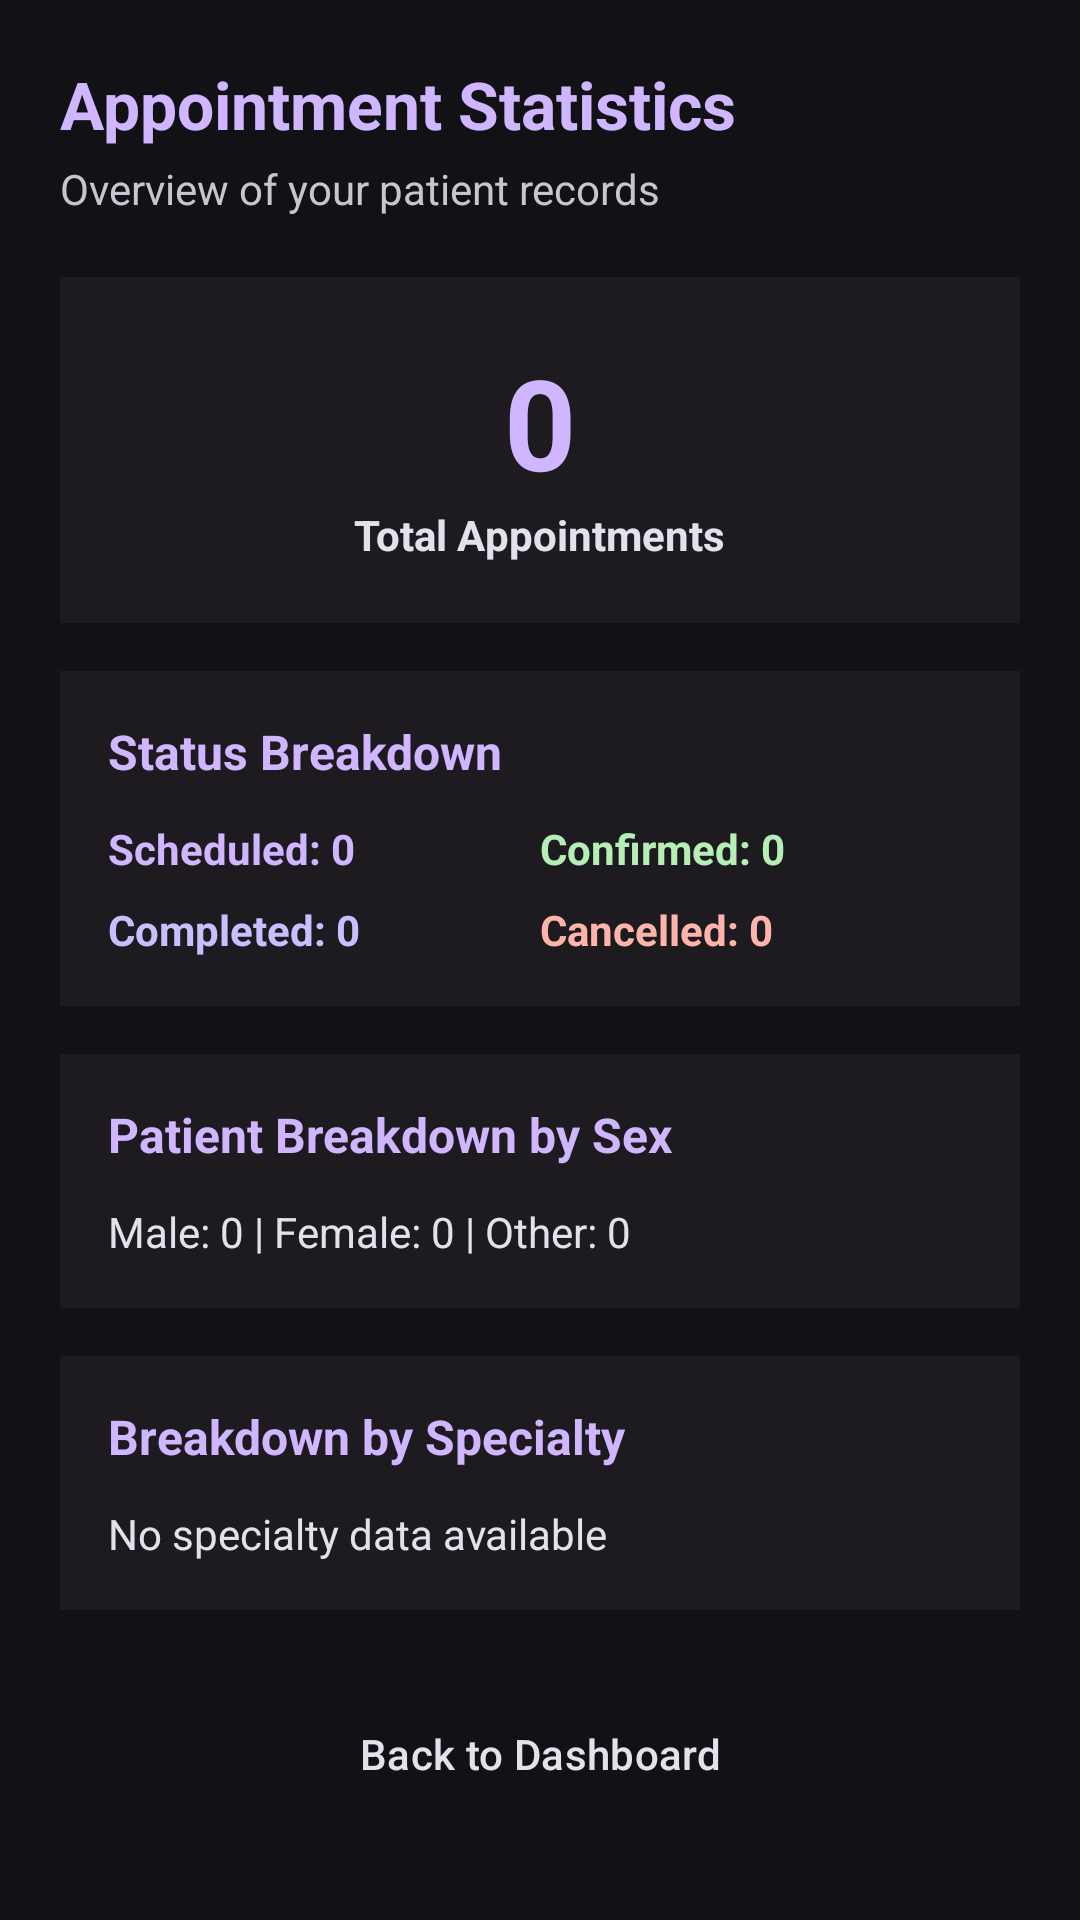

Reconstruct the res/layout file that produces this screen, plus the resources it refers to.
<!-- AndroidManifest.xml: application theme Theme.TP10 -->
<!-- res/layout/activity_statistics.xml -->
<?xml version="1.0" encoding="utf-8"?>
<ScrollView xmlns:android="http://schemas.android.com/apk/res/android"
    xmlns:app="http://schemas.android.com/apk/res-auto"
    android:layout_width="match_parent"
    android:layout_height="match_parent"
    android:background="@color/bg_dark"
    android:fillViewport="true">

    <LinearLayout
        android:layout_width="match_parent"
        android:layout_height="wrap_content"
        android:orientation="vertical"
        android:padding="20dp">

        <TextView
            android:layout_width="wrap_content"
            android:layout_height="wrap_content"
            android:text="@string/statistics_title"
            android:textColor="@color/lavender_primary"
            android:textSize="22sp"
            android:textStyle="bold"
            android:layout_marginBottom="4dp" />

        <TextView
            android:id="@+id/tvModeSubtitle"
            android:layout_width="wrap_content"
            android:layout_height="wrap_content"
            android:text="Overview of your patient records"
            android:textColor="@color/text_secondary"
            android:textSize="14sp"
            android:layout_marginBottom="20dp" />

        <ProgressBar
            android:id="@+id/progressBar"
            android:layout_width="wrap_content"
            android:layout_height="wrap_content"
            android:layout_gravity="center_horizontal"
            android:visibility="gone"
            android:indeterminateTint="@color/lavender_primary"
            android:layout_marginBottom="16dp" />

        
        <LinearLayout
            android:layout_width="match_parent"
            android:layout_height="wrap_content"
            android:orientation="vertical"
            android:background="@color/card_bg"
            android:padding="20dp"
            android:gravity="center"
            android:layout_marginBottom="16dp">

            <TextView
                android:id="@+id/tvTotalAppointments"
                android:layout_width="wrap_content"
                android:layout_height="wrap_content"
                android:text="0"
                android:textColor="@color/lavender_primary"
                android:textSize="42sp"
                android:textStyle="bold" />

            <TextView
                android:layout_width="wrap_content"
                android:layout_height="wrap_content"
                android:text="@string/total_appointments"
                android:textColor="@color/text_primary"
                android:textSize="14sp"
                android:textStyle="bold" />
        </LinearLayout>

        
        <LinearLayout
            android:layout_width="match_parent"
            android:layout_height="wrap_content"
            android:orientation="vertical"
            android:background="@color/card_bg"
            android:padding="16dp"
            android:layout_marginBottom="16dp">

            <TextView
                android:layout_width="wrap_content"
                android:layout_height="wrap_content"
                android:text="@string/status_breakdown"
                android:textColor="@color/lavender_primary"
                android:textSize="16sp"
                android:textStyle="bold"
                android:layout_marginBottom="12dp" />

            <LinearLayout
                android:layout_width="match_parent"
                android:layout_height="wrap_content"
                android:orientation="horizontal"
                android:layout_marginBottom="8dp">

                <TextView
                    android:id="@+id/tvScheduledCount"
                    android:layout_width="0dp"
                    android:layout_height="wrap_content"
                    android:layout_weight="1"
                    android:text="Scheduled: 0"
                    android:textColor="@color/status_scheduled"
                    android:textSize="14sp"
                    android:textStyle="bold" />

                <TextView
                    android:id="@+id/tvConfirmedCount"
                    android:layout_width="0dp"
                    android:layout_height="wrap_content"
                    android:layout_weight="1"
                    android:text="Confirmed: 0"
                    android:textColor="@color/status_confirmed"
                    android:textSize="14sp"
                    android:textStyle="bold" />
            </LinearLayout>

            <LinearLayout
                android:layout_width="match_parent"
                android:layout_height="wrap_content"
                android:orientation="horizontal">

                <TextView
                    android:id="@+id/tvCompletedCount"
                    android:layout_width="0dp"
                    android:layout_height="wrap_content"
                    android:layout_weight="1"
                    android:text="Completed: 0"
                    android:textColor="@color/status_completed"
                    android:textSize="14sp"
                    android:textStyle="bold" />

                <TextView
                    android:id="@+id/tvCancelledCount"
                    android:layout_width="0dp"
                    android:layout_height="wrap_content"
                    android:layout_weight="1"
                    android:text="Cancelled: 0"
                    android:textColor="@color/status_cancelled"
                    android:textSize="14sp"
                    android:textStyle="bold" />
            </LinearLayout>
        </LinearLayout>

        
        <LinearLayout
            android:layout_width="match_parent"
            android:layout_height="wrap_content"
            android:orientation="vertical"
            android:background="@color/card_bg"
            android:padding="16dp"
            android:layout_marginBottom="16dp">

            <TextView
                android:layout_width="wrap_content"
                android:layout_height="wrap_content"
                android:text="@string/sex_breakdown"
                android:textColor="@color/lavender_primary"
                android:textSize="16sp"
                android:textStyle="bold"
                android:layout_marginBottom="12dp" />

            <TextView
                android:id="@+id/tvSexBreakdown"
                android:layout_width="match_parent"
                android:layout_height="wrap_content"
                android:text="Male: 0 | Female: 0 | Other: 0"
                android:textColor="@color/text_primary"
                android:textSize="14sp" />
        </LinearLayout>

        
        <LinearLayout
            android:layout_width="match_parent"
            android:layout_height="wrap_content"
            android:orientation="vertical"
            android:background="@color/card_bg"
            android:padding="16dp"
            android:layout_marginBottom="24dp">

            <TextView
                android:layout_width="wrap_content"
                android:layout_height="wrap_content"
                android:text="@string/specialty_breakdown"
                android:textColor="@color/lavender_primary"
                android:textSize="16sp"
                android:textStyle="bold"
                android:layout_marginBottom="12dp" />

            <TextView
                android:id="@+id/tvSpecialtyBreakdown"
                android:layout_width="match_parent"
                android:layout_height="wrap_content"
                android:text="No specialty data available"
                android:textColor="@color/text_primary"
                android:textSize="14sp"
                android:lineSpacingExtra="4dp" />
        </LinearLayout>

        <Button
            android:id="@+id/btnBack"
            style="@style/Widget.Material3.Button.OutlinedButton"
            android:layout_width="match_parent"
            android:layout_height="48dp"
            android:text="Back to Dashboard"
            android:textColor="@color/text_primary"
            app:strokeColor="@color/input_stroke" />

    </LinearLayout>
</ScrollView>
<!-- resources referenced by this layout -->
<resources>
  <color name="bg_dark">#121116</color>
  <color name="card_bg">#1D1B20</color>
  <color name="input_stroke">#49454F</color>
  <color name="lavender_primary">#D0B5FF</color>
  <color name="status_cancelled">#FFB4AB</color>
  <color name="status_completed">#C8BFFF</color>
  <color name="status_confirmed">#B6EFB5</color>
  <color name="status_scheduled">#D0B5FF</color>
  <color name="text_primary">#E5E1EC</color>
  <color name="text_secondary">#CAC4D0</color>
  <string name="sex_breakdown">Patient Breakdown by Sex</string>
  <string name="specialty_breakdown">Breakdown by Specialty</string>
  <string name="statistics_title">Appointment Statistics</string>
  <string name="status_breakdown">Status Breakdown</string>
  <string name="total_appointments">Total Appointments</string>
  <style name="Theme.TP10" parent="Base.Theme.TP10" />
  <style name="Base.Theme.TP10" parent="Theme.Material3.DayNight.NoActionBar">
          <item name="android:windowBackground">@color/bg_dark</item>
          <item name="colorPrimary">@color/lavender_primary</item>
          <item name="colorOnPrimary">@color/on_primary</item>
          <item name="android:textColorPrimary">@color/text_primary</item>
          <item name="android:textColorSecondary">@color/text_secondary</item>
          <item name="android:statusBarColor">@color/bg_dark</item>
          <item name="android:navigationBarColor">@color/bg_dark</item>
      </style>
  <color name="on_primary">#381E72</color>
</resources>
